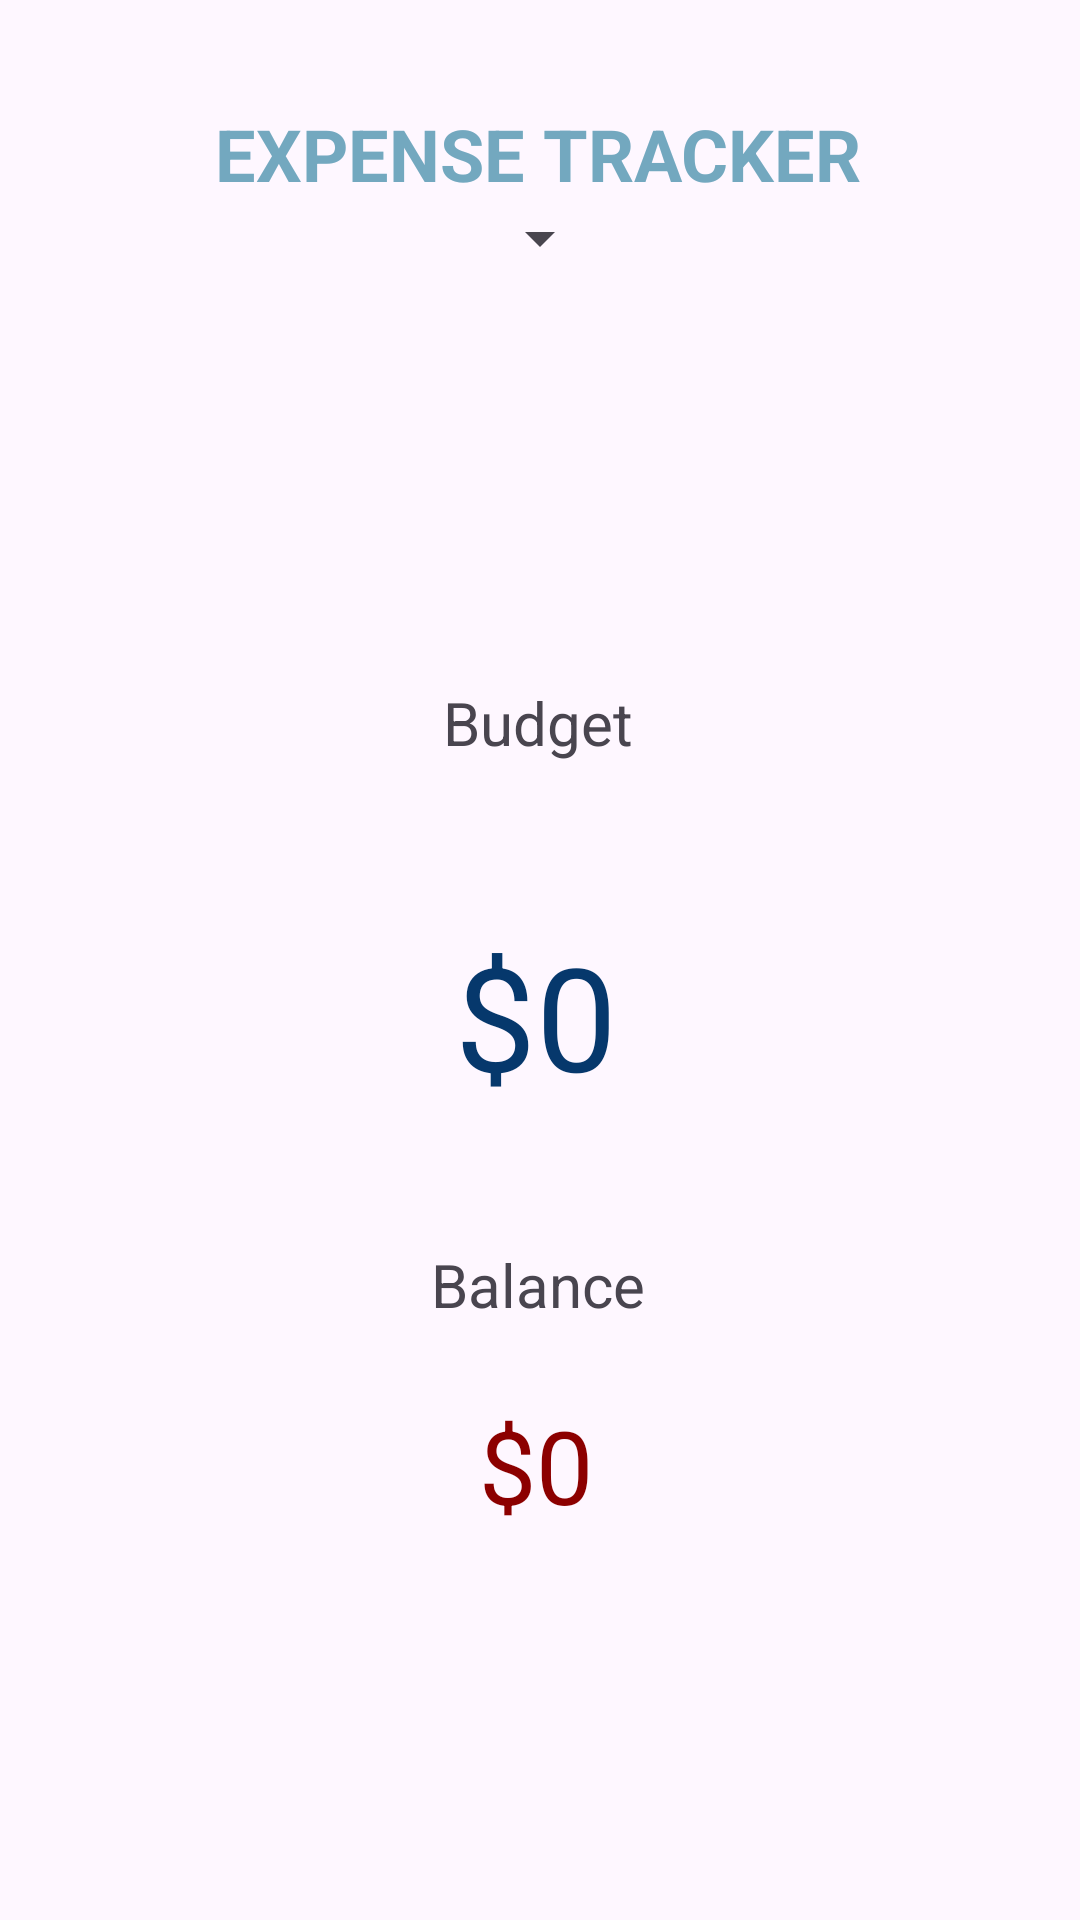

The Android layout XML behind this screen, and the referenced resources:
<!-- AndroidManifest.xml: application theme Theme.ProjectExpenseTracker -->
<!-- res/layout/activity_main.xml -->
<?xml version="1.0" encoding="utf-8"?>
<androidx.constraintlayout.widget.ConstraintLayout xmlns:android="http://schemas.android.com/apk/res/android"
    xmlns:app="http://schemas.android.com/apk/res-auto"
    xmlns:tools="http://schemas.android.com/tools"
    android:id="@+id/main"
    android:layout_width="match_parent"
    android:layout_height="match_parent"
    tools:context=".MainActivity">

    <TextView
        android:id="@+id/expheader"
        android:layout_width="wrap_content"
        android:layout_height="wrap_content"
        android:layout_marginTop="73dp"
        android:layout_marginBottom="1dp"
        android:text="EXPENSE TRACKER"
        android:textAlignment="center"
        android:textColor="#73A8BF"
        android:textSize="24sp"
        android:textStyle="bold"
        app:layout_constraintBottom_toTopOf="@+id/horizontalScrollView"
        app:layout_constraintEnd_toEndOf="parent"
        app:layout_constraintHorizontal_bias="0.497"
        app:layout_constraintStart_toStartOf="parent"
        app:layout_constraintTop_toTopOf="parent"
        app:layout_constraintVertical_bias="0.104" />

    <Spinner
        android:id="@+id/monthSpinner"
        android:layout_width="wrap_content"
        android:layout_height="wrap_content"
        app:layout_constraintTop_toBottomOf="@id/expheader"
        app:layout_constraintStart_toStartOf="parent"
        app:layout_constraintEnd_toEndOf="parent" />


    <TextView
        android:id="@+id/budgetid"
        android:layout_width="wrap_content"
        android:layout_height="wrap_content"
        android:layout_marginTop="160dp"
        android:text="Budget"
        android:textSize="20sp"
        app:layout_constraintEnd_toEndOf="parent"
        app:layout_constraintHorizontal_bias="0.498"
        app:layout_constraintStart_toStartOf="parent"
        app:layout_constraintTop_toBottomOf="@+id/expheader" />

    <TextView
        android:id="@+id/budject"
        android:layout_width="wrap_content"
        android:layout_height="wrap_content"
        android:layout_marginStart="4dp"
        android:layout_marginTop="52dp"
        android:text="$0"
        android:textColor="#06386C"
        android:textSize="48sp"
        app:layout_constraintStart_toStartOf="@+id/budgetid"
        app:layout_constraintTop_toBottomOf="@+id/budgetid" />

    <TextView
        android:id="@+id/balanceid"
        android:layout_width="wrap_content"
        android:layout_height="wrap_content"
        android:layout_marginTop="44dp"
        android:text="Balance"
        android:textSize="20sp"
        app:layout_constraintEnd_toEndOf="parent"
        app:layout_constraintHorizontal_bias="0.498"
        app:layout_constraintStart_toStartOf="parent"
        app:layout_constraintTop_toBottomOf="@+id/budject" />

    <TextView
        android:id="@+id/balance"
        android:layout_width="wrap_content"
        android:layout_height="wrap_content"
        android:layout_marginStart="16dp"
        android:layout_marginTop="24dp"
        android:text="$0"
        android:textColor="#8C0000"
        android:textSize="34sp"
        app:layout_constraintStart_toStartOf="@+id/balanceid"
        app:layout_constraintTop_toBottomOf="@+id/balanceid" />

    <HorizontalScrollView
        android:id="@+id/horizontalScrollView"
        android:layout_width="406dp"
        android:layout_height="61dp"
        android:layout_marginStart="1dp"
        android:layout_marginEnd="1dp"
        android:layout_marginBottom="549dp"
        app:layout_constraintBottom_toBottomOf="parent"
        app:layout_constraintEnd_toEndOf="parent"
        app:layout_constraintStart_toStartOf="parent"
        app:layout_constraintTop_toBottomOf="@+id/expheader">

        <LinearLayout
            android:layout_width="wrap_content"
            android:layout_height="match_parent"
            android:orientation="vertical" />
    </HorizontalScrollView>

</androidx.constraintlayout.widget.ConstraintLayout>
<!-- resources referenced by this layout -->
<resources>
  <style name="Theme.ProjectExpenseTracker" parent="Base.Theme.ProjectExpenseTracker" />
  <style name="Base.Theme.ProjectExpenseTracker" parent="Theme.Material3.DayNight.NoActionBar">
          
          
      </style>
</resources>
